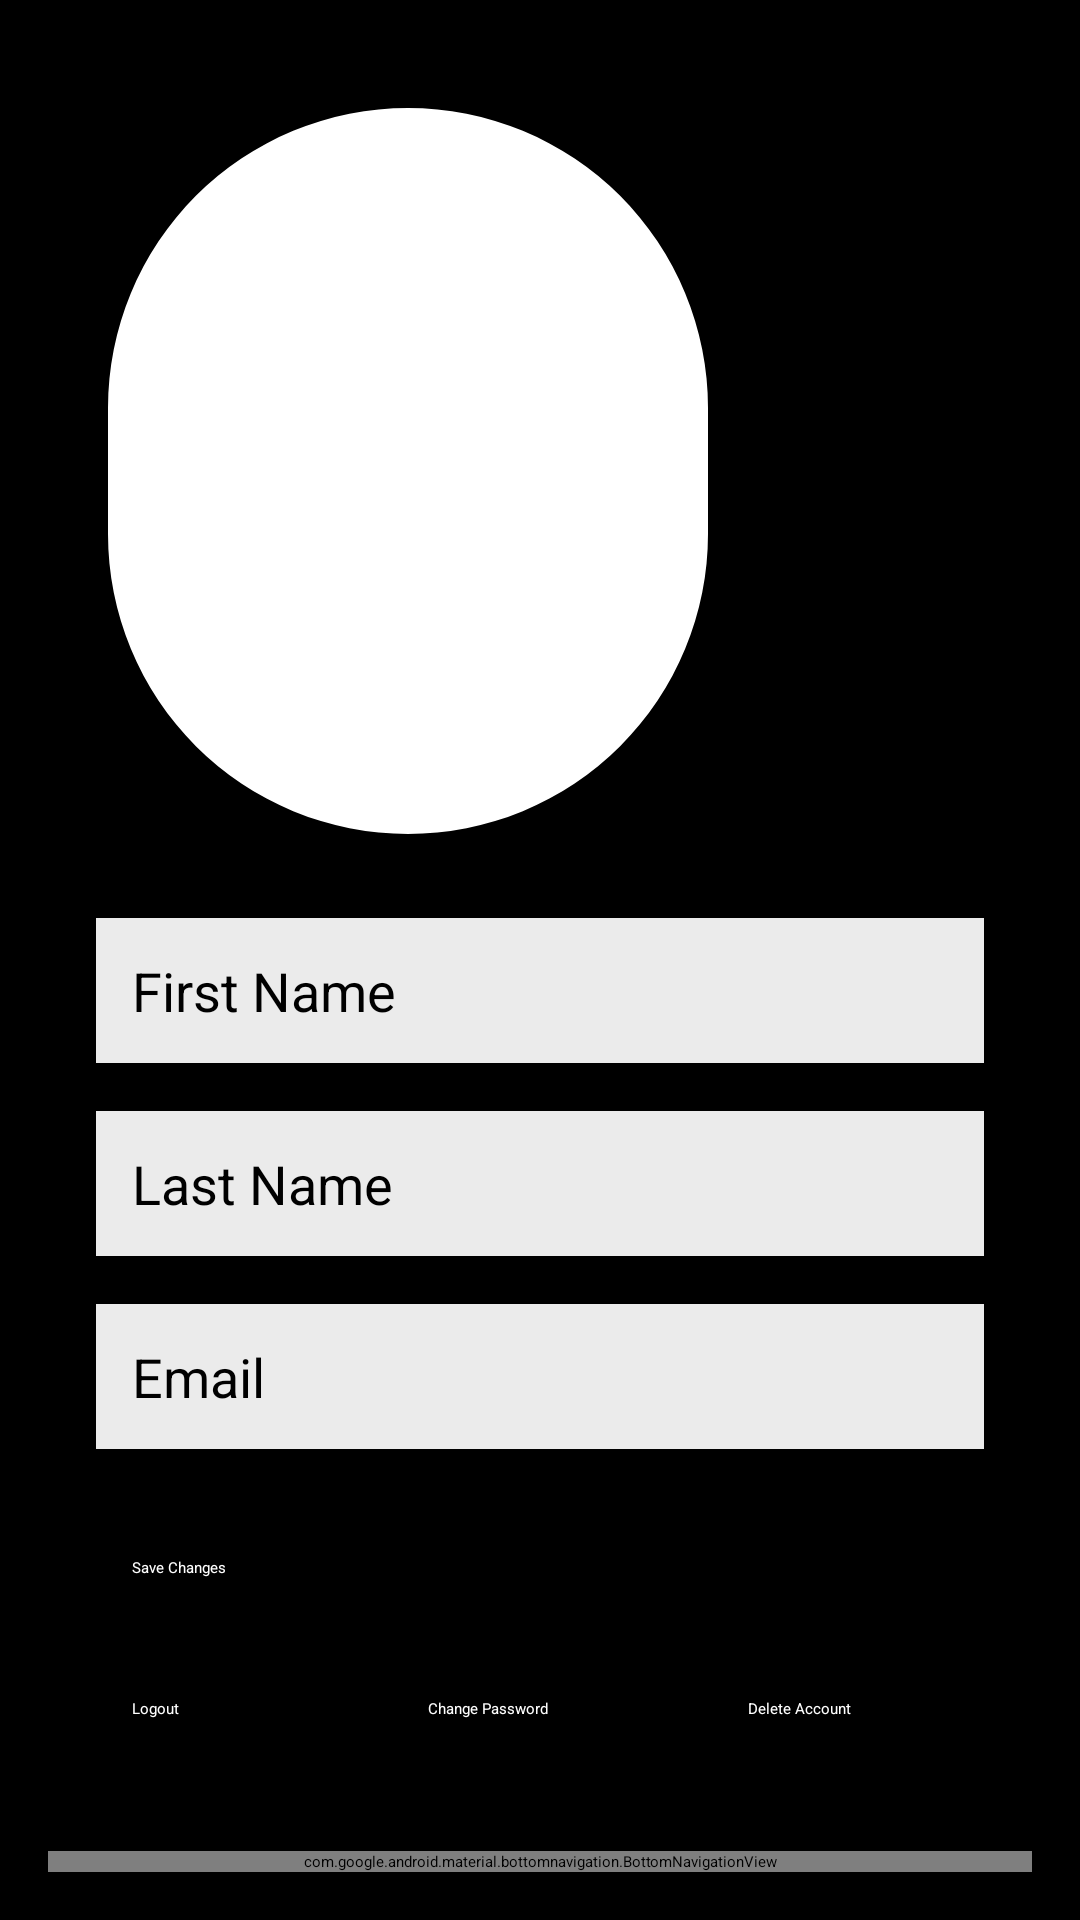

Reconstruct the res/layout file that produces this screen, plus the resources it refers to.
<!-- AndroidManifest.xml: application theme Theme.FoodHub -->
<!-- res/layout/profile.xml -->
<?xml version="1.0" encoding="utf-8"?>
<androidx.constraintlayout.widget.ConstraintLayout
    xmlns:android="http://schemas.android.com/apk/res/android"
    xmlns:app="http://schemas.android.com/apk/res-auto"
    android:layout_width="match_parent"
    android:layout_height="match_parent"
    android:padding="16dp"
    android:background="@color/black"
    >

    <ScrollView
        android:layout_width="match_parent"
        android:layout_height="0dp"
        android:fillViewport="true"
        app:layout_constraintTop_toTopOf="parent"
        android:background="@color/black"

        app:layout_constraintBottom_toTopOf="@id/bottom_navigation">

        <LinearLayout
            android:layout_width="match_parent"
            android:layout_height="wrap_content"
            android:orientation="vertical"
            android:padding="16dp"
            android:background="@color/black"
            android:elevation="4dp"
            android:layout_marginBottom="16dp">

            <LinearLayout
                android:layout_width="match_parent"
                android:layout_height="wrap_content"
                android:orientation="horizontal"
                android:gravity="center_vertical"
                android:layout_marginBottom="24dp">

                <com.google.android.material.imageview.ShapeableImageView
                    android:id="@+id/profilePicture"
                    android:layout_width="0dp"
                    android:layout_height="250dp"
                    android:layout_weight="1"
                    android:layout_marginEnd="16dp"
                    android:background="@color/white"
                    android:padding="4dp"
                    android:scaleType="centerCrop"
                    android:src="@drawable/person"
                    app:shapeAppearanceOverlay="@style/circularImageView" />

                <Button
                    android:id="@+id/uploadImageButton"
                    android:layout_width="72dp"
                    android:layout_height="72dp"
                    android:backgroundTint="@color/blue"
                    android:text="+"
                    android:textSize="24dp"
                    android:minWidth="72dp"
                    android:minHeight="72dp"
                    android:gravity="center"
                    android:layout_gravity="center_vertical"
                    android:elevation="4dp" />
            </LinearLayout>

            <EditText
                android:id="@+id/firstName"
                android:layout_width="match_parent"
                android:layout_height="wrap_content"
                android:hint="First Name"
                android:textColor="@color/black"
                android:textSize="18sp"
                android:background="@color/smoke"

                android:padding="12dp"
                android:layout_marginBottom="16dp" />

            <EditText
                android:id="@+id/lastNameTextView"
                android:layout_width="match_parent"
                android:layout_height="wrap_content"
                android:hint="Last Name"
                android:textSize="18sp"
                android:textColor="@color/black"
                android:background="@color/smoke"

                android:padding="12dp"
                android:layout_marginBottom="16dp" />

            <EditText
                android:id="@+id/emailTextView"
                android:layout_width="match_parent"
                android:layout_height="wrap_content"
                android:hint="Email"
                android:textSize="18sp"
                android:textColor="@color/black"
                android:background="@color/smoke"

                android:padding="12dp"
                android:layout_marginBottom="24dp"
                android:singleLine="true"
                android:ellipsize="end" />

            <Button
                android:id="@+id/SaveChangesButton"
                android:layout_width="match_parent"
                android:layout_height="wrap_content"
                android:text="Save Changes"
                android:textColor="@color/white"
                android:backgroundTint="@color/blue"
                android:padding="12dp"
                android:elevation="4dp"
                android:layout_marginBottom="16dp" />

            <LinearLayout
                android:layout_width="match_parent"
                android:layout_height="wrap_content"
                android:orientation="horizontal"
                android:layout_marginBottom="16dp"
                android:gravity="center">

                <Button
                    android:id="@+id/logout"
                    android:layout_width="0dp"
                    android:layout_height="match_parent"
                    android:layout_weight="1"
                    android:text="Logout"
                    android:textColor="@color/white"
                    android:backgroundTint="#C84AE4"
                    android:padding="12dp"
                    android:elevation="4dp"
                    android:layout_marginEnd="8dp" />

                <Button
                    android:id="@+id/changePasswordButton"
                    android:layout_width="0dp"
                    android:layout_height="wrap_content"
                    android:layout_weight="1"
                    android:text="Change Password"
                    android:textColor="@color/white"
                    android:backgroundTint="#673AB7"
                    android:padding="12dp"
                    android:elevation="4dp"
                    android:layout_marginEnd="8dp" />

                <Button
                    android:id="@+id/deleteProfileButton"
                    android:layout_width="0dp"
                    android:layout_height="wrap_content"
                    android:layout_weight="1"
                    android:text="Delete Account"
                    android:textColor="@color/white"
                    android:backgroundTint="#FF0000"
                    android:padding="12dp"
                    android:elevation="4dp"
                    android:layout_marginStart="8dp" />
            </LinearLayout>
        </LinearLayout>
    </ScrollView>

    <com.google.android.material.bottomnavigation.BottomNavigationView
        android:id="@+id/bottom_navigation"
        android:layout_width="match_parent"
        android:layout_height="wrap_content"
        app:itemIconTint="@color/blue"
        app:itemTextColor="@color/blue"
        app:layout_constraintBottom_toBottomOf="parent"
        app:layout_constraintEnd_toEndOf="parent"
        app:layout_constraintStart_toStartOf="parent"

        app:menu="@layout/bottom_nav_menu" />

</androidx.constraintlayout.widget.ConstraintLayout>
<!-- res/layout/bottom_nav_menu.xml (included above) -->
<?xml version="1.0" encoding="utf-8"?>
<menu xmlns:android="http://schemas.android.com/apk/res/android">
    <item
        android:id="@+id/home"
        android:icon="@drawable/home"
        android:title="Home" />
    <item
        android:id="@+id/community"
        android:icon="@drawable/community"
        android:title="Community" />
    <item
        android:id="@+id/filter"
        android:icon="@drawable/filter"
        android:title="Filter" />
    <item
        android:id="@+id/grocery_list"
        android:icon="@drawable/grocery"
        android:title="Grocery List" />
    <item
        android:id="@+id/meal_planner"
        android:icon="@drawable/plan"
        android:title="Meal Plan" />

</menu>
<!-- resources referenced by this layout -->
<resources>
  <color name="black">#FF000000</color>
  <color name="blue">#46A0E8</color>
  <color name="smoke">#EBEBEB</color>
  <color name="white">#FFFFFFFF</color>
  <style name="circularImageView">
          <item name="cornerFamily">rounded</item>
          <item name="cornerSize">50%</item>
      </style>
</resources>
